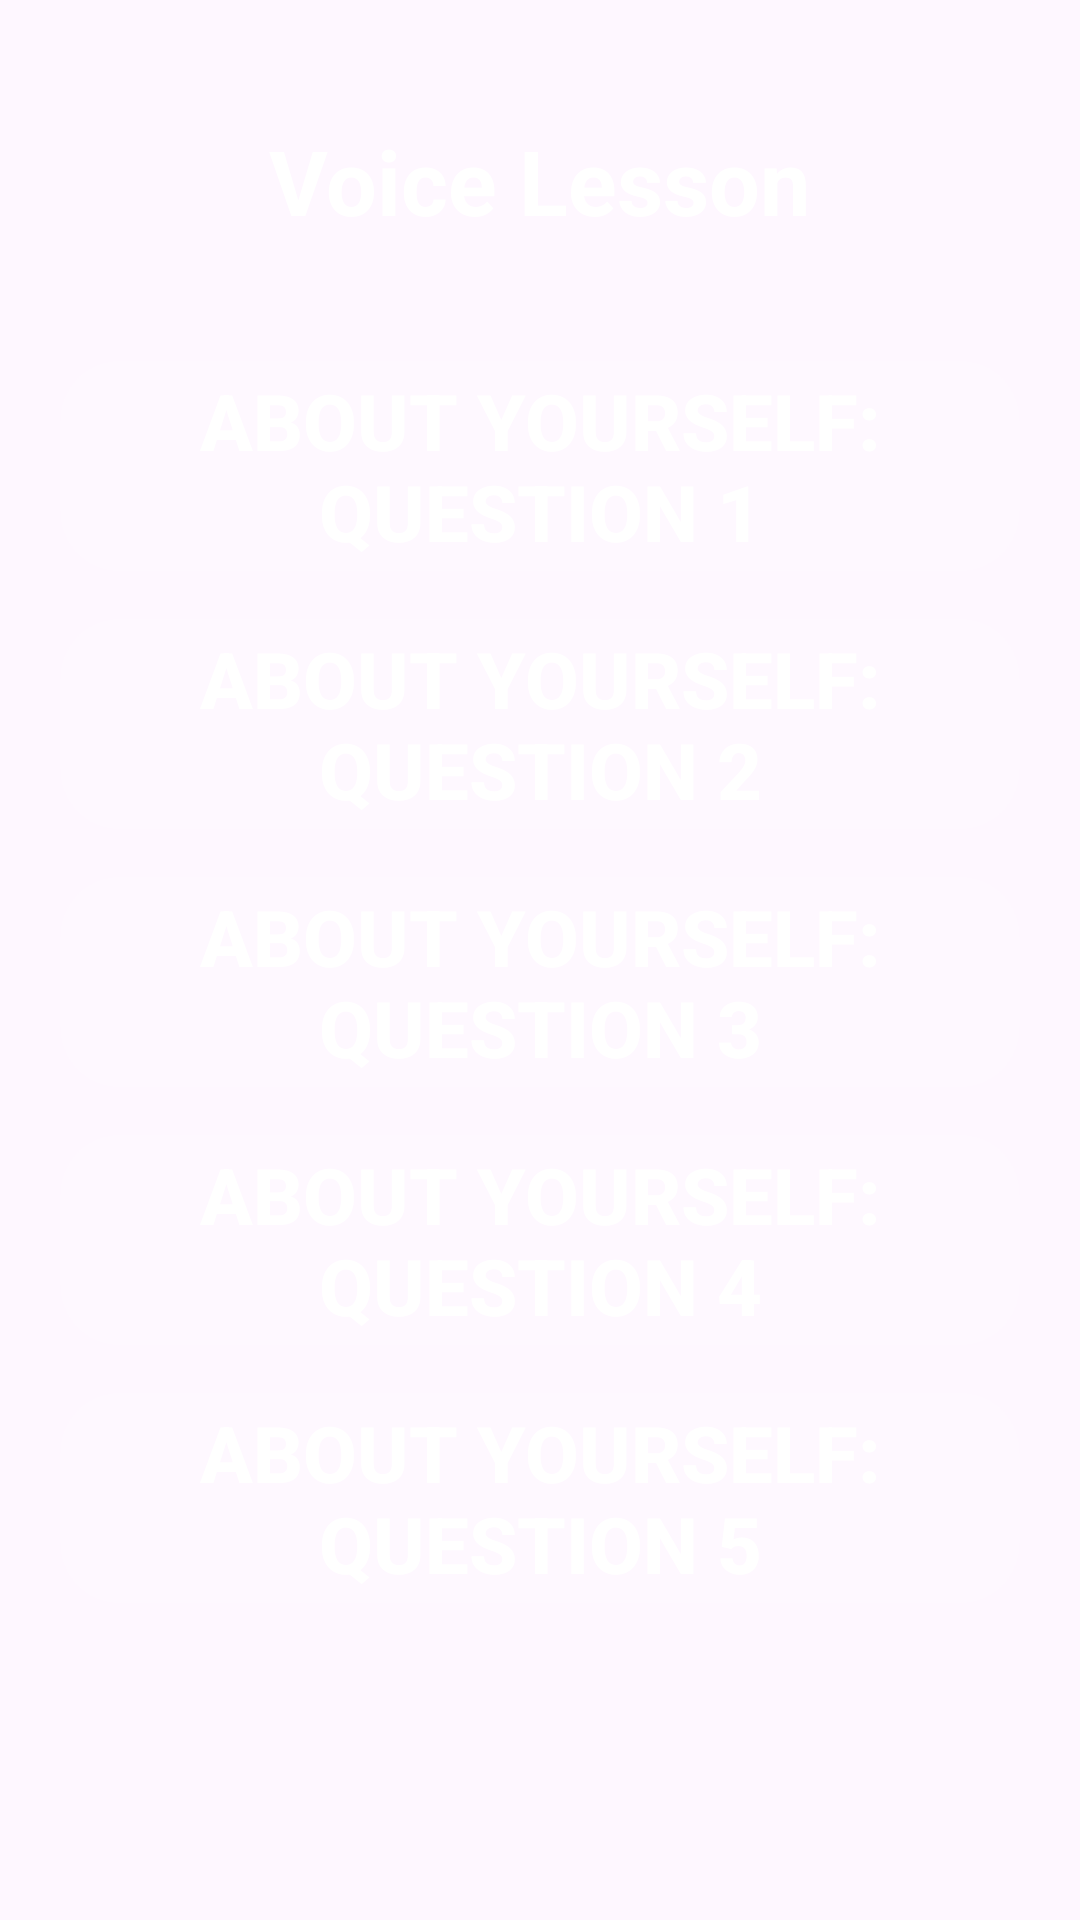

Write the Android layout XML for this screen, with the resource values it uses.
<!-- AndroidManifest.xml: application theme Theme.DoAn -->
<!-- res/layout/fragment_voice.xml -->
<LinearLayout xmlns:android="http://schemas.android.com/apk/res/android"
    android:layout_width="match_parent"
    android:layout_height="match_parent"
    android:background="@drawable/backgrounf_voice"
    android:orientation="vertical">

    
    <RelativeLayout
        android:id="@+id/lessonLayout"
        android:layout_width="match_parent"
        android:layout_height="wrap_content"
        android:visibility="visible"> 

        <TextView
            android:layout_width="wrap_content"
            android:layout_height="wrap_content"
            android:paddingTop="40sp"
            android:text="Voice Lesson"
            android:layout_centerInParent="true"
            android:textColor="@color/white"
            android:textStyle="bold"
            android:textSize="30sp"/>
    </RelativeLayout>
    <ScrollView
        android:layout_width="match_parent"
        android:layout_height="wrap_content">
        <LinearLayout
            android:layout_width="match_parent"
            android:layout_height="wrap_content"
            android:layout_marginStart="20dp"
            android:layout_marginEnd="20dp"
            android:layout_marginTop="40dp"
            android:orientation="vertical"
            android:gravity="center_horizontal"
            android:spacing="10dp"
            android:id="@+id/layoutQuestionButtons">

            
            <RelativeLayout
                android:background="@drawable/round_back_white_20"
                android:layout_width="match_parent"
                android:layout_height="70dp"
                android:layout_marginBottom="16dp">

                <Button
                    android:id="@+id/btnAboutYourself1"
                    android:layout_width="match_parent"
                    android:layout_height="match_parent"
                    android:background="@color/transparent"
                    android:text="About yourself: Question 1"
                    android:textColor="@color/white"
                    android:textSize="26sp"
                    android:textStyle="bold"
                    android:gravity="center" />
            </RelativeLayout>

            
            <RelativeLayout
                android:background="@drawable/round_back_white_20"
                android:layout_width="match_parent"
                android:layout_height="70dp"
                android:layout_marginBottom="16dp">

                <Button
                    android:id="@+id/btnAboutYourself2"
                    android:layout_width="match_parent"
                    android:layout_height="match_parent"
                    android:background="@color/transparent"
                    android:text="About yourself: Question 2"
                    android:textColor="@color/white"
                    android:textSize="26sp"
                    android:textStyle="bold"
                    android:gravity="center" />
            </RelativeLayout>

            
            <RelativeLayout
                android:background="@drawable/round_back_white_20"
                android:layout_width="match_parent"
                android:layout_height="70dp"
                android:layout_marginBottom="16dp">

                <Button
                    android:id="@+id/btnAboutYourself3"
                    android:layout_width="match_parent"
                    android:layout_height="match_parent"
                    android:background="@color/transparent"
                    android:text="About yourself: Question 3"
                    android:textColor="@color/white"
                    android:textSize="26sp"
                    android:textStyle="bold"
                    android:gravity="center" />
            </RelativeLayout>

            
            <RelativeLayout
                android:background="@drawable/round_back_white_20"
                android:layout_width="match_parent"
                android:layout_height="70dp"
                android:layout_marginBottom="16dp">

                <Button
                    android:id="@+id/btnAboutYourself4"
                    android:layout_width="match_parent"
                    android:layout_height="match_parent"
                    android:background="@color/transparent"
                    android:text="About yourself: Question 4"
                    android:textColor="@color/white"
                    android:textSize="26sp"
                    android:textStyle="bold"
                    android:gravity="center" />
            </RelativeLayout>

            
            <RelativeLayout
                android:background="@drawable/round_back_white_20"
                android:layout_width="match_parent"
                android:layout_height="70dp"
                android:layout_marginBottom="16dp">

                <Button
                    android:id="@+id/btnAboutYourself5"
                    android:layout_width="match_parent"
                    android:layout_height="match_parent"
                    android:background="@color/transparent"
                    android:text="About yourself: Question 5"
                    android:textColor="@color/white"
                    android:textSize="26sp"
                    android:textStyle="bold"
                    android:gravity="center" />
            </RelativeLayout>

        </LinearLayout>
    </ScrollView>


    
    <LinearLayout
        android:id="@+id/voiceLayout"
        android:layout_width="match_parent"
        android:layout_height="wrap_content"
        android:orientation="vertical"
        android:gravity="center"
        android:padding="20dp"
        android:visibility="gone">
    
        
        <RelativeLayout
            android:layout_width="match_parent"
            android:layout_height="wrap_content">

            <TextView
                android:id="@+id/textSample"
                android:layout_width="wrap_content"
                android:layout_height="wrap_content"
                android:paddingTop="40sp"
                android:text="Câu Mẫu:"
                android:layout_centerInParent="true"
                android:textColor="@color/white"
                android:textStyle="bold"
                android:textSize="30sp"/>
        </RelativeLayout>

        
        <TextView
            android:id="@+id/textResult"
            android:layout_width="wrap_content"
            android:layout_height="wrap_content"
            android:text="Bạn đã nói:"
            android:textSize="18sp"
            android:layout_marginBottom="16dp"
            android:textColor="@android:color/white"/>

        
        <TextView
            android:id="@+id/textFeedback"
            android:layout_width="wrap_content"
            android:layout_height="wrap_content"
            android:text=""
            android:textSize="18sp"
            android:layout_marginBottom="32dp"/>

        
        <Button
            android:id="@+id/btnStartSpeaking"
            android:layout_width="wrap_content"
            android:layout_height="wrap_content"
            android:text="🎤 Bắt đầu nói"
            android:textSize="18sp"
            android:layout_marginBottom="20dp"
            android:backgroundTint="@android:color/holo_blue_light"
            />
        <Button
            android:id="@+id/btnBackToLesson"
            android:layout_width="wrap_content"
            android:layout_height="wrap_content"
            android:text="⬅ Quay lại"
            android:layout_marginTop="8dp"
            android:layout_marginBottom="24dp"
            android:layout_gravity="center_horizontal"
            android:backgroundTint="@android:color/holo_red_light"
            android:textColor="@android:color/white"/>
    </LinearLayout>

</LinearLayout>
<!-- resources referenced by this layout -->
<resources>
  <color name="transparent">#00000000</color>
  <color name="white">#FFFFFF</color>
  <!-- drawable round_back_white_20 (drawable) -->
  <?xml version="1.0" encoding="utf-8"?>
  <shape xmlns:android="http://schemas.android.com/apk/res/android"
      android:shape="rectangle">
  
      <solid android:color="@color/strangeWhite"/>
      <corners android:radius="20dp"/>
  </shape>
  <style name="Theme.DoAn" parent="Base.Theme.DoAn" />
  <color name="strangeWhite">#1AFFFFFF</color>
  <style name="Base.Theme.DoAn" parent="Theme.Material3.DayNight.NoActionBar">
          
          
      </style>
</resources>
